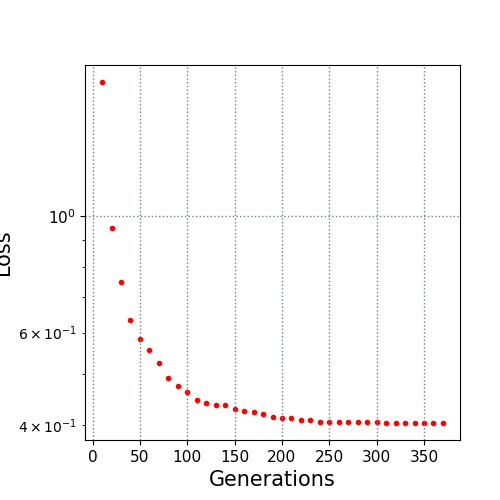

Values plotted in this chart, from the file beside it:
10.0, 1.800188
20.0, 0.9486
30.0, 0.7493
40.0, 0.6345
50.0, 0.5846
60.0, 0.5566
70.0, 0.5262
80.0, 0.4916
90.0, 0.4752
100.0, 0.4623
110.0, 0.4455
120.0, 0.4401
130.0, 0.4375
140.0, 0.4368
150.0, 0.4294
160.0, 0.4257
170.0, 0.4235
180.0, 0.4193
190.0, 0.4145
200.0, 0.4128
210.0, 0.4125
220.0, 0.409
230.0, 0.409
240.0, 0.4058
250.0, 0.4058
260.0, 0.4058
270.0, 0.4058
280.0, 0.4056
290.0, 0.4056
300.0, 0.4051
310.0, 0.4045
320.0, 0.4045
330.0, 0.4045
340.0, 0.4045
350.0, 0.4045
360.0, 0.4045
370.0, 0.4037
